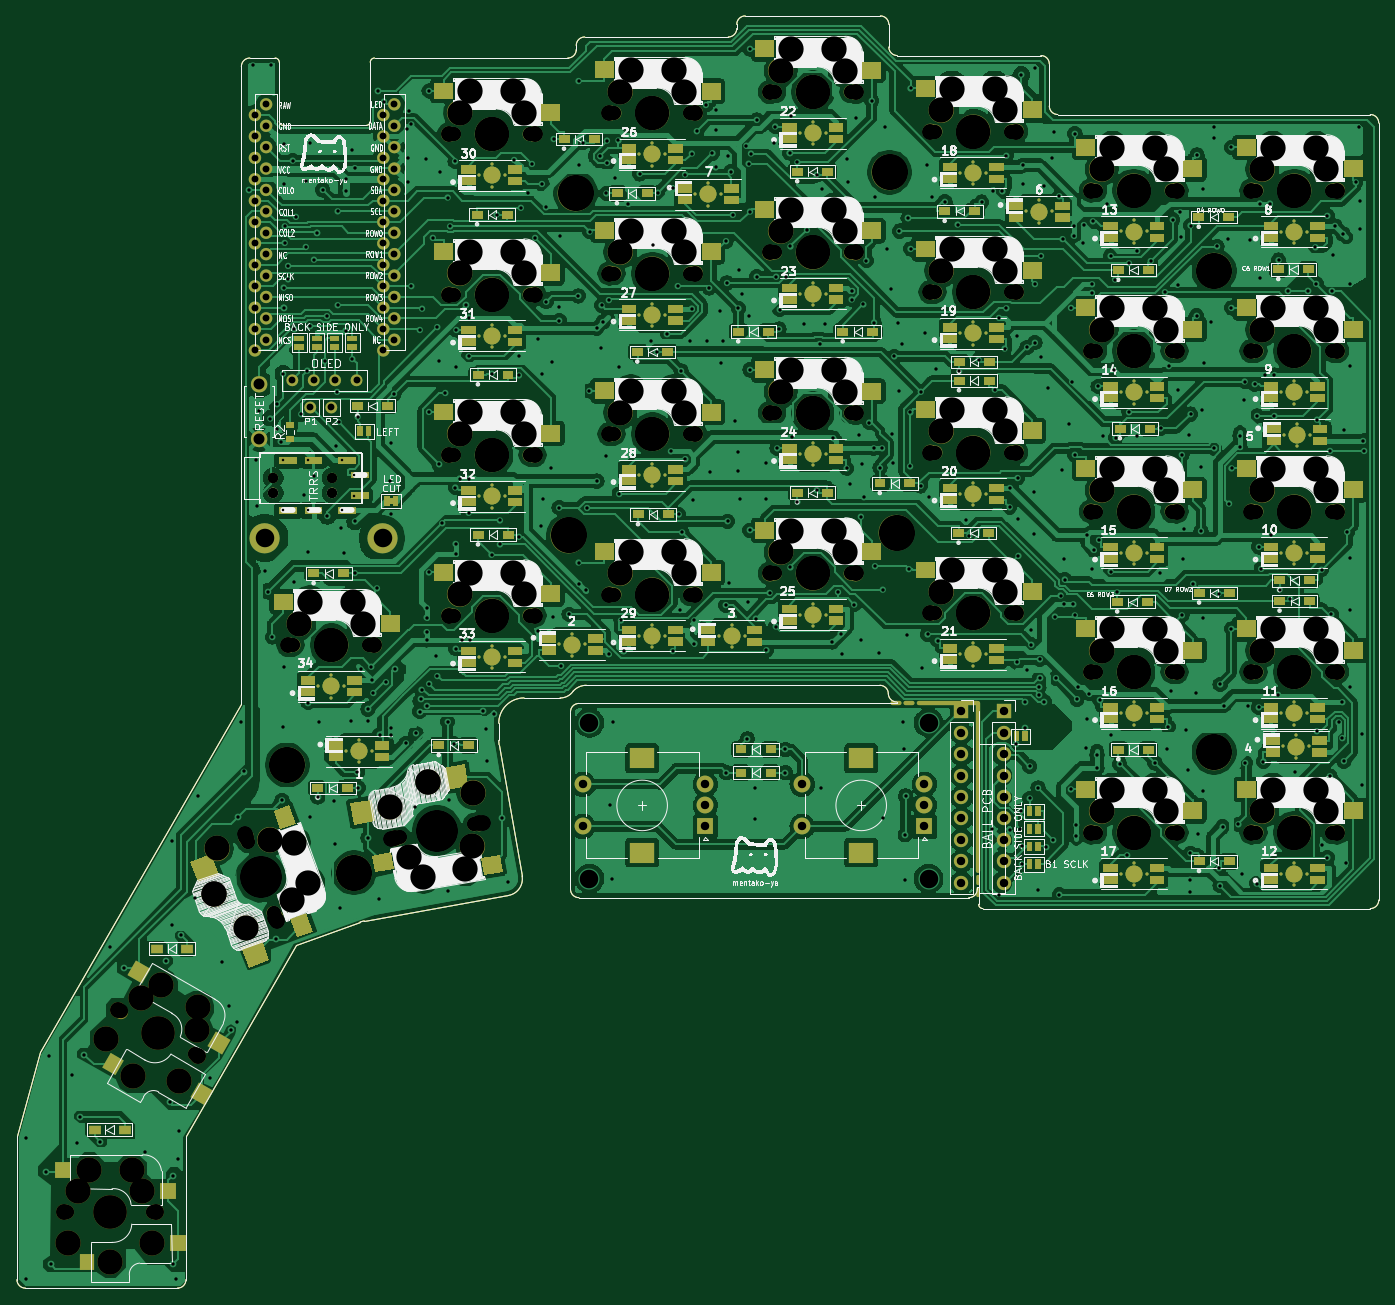
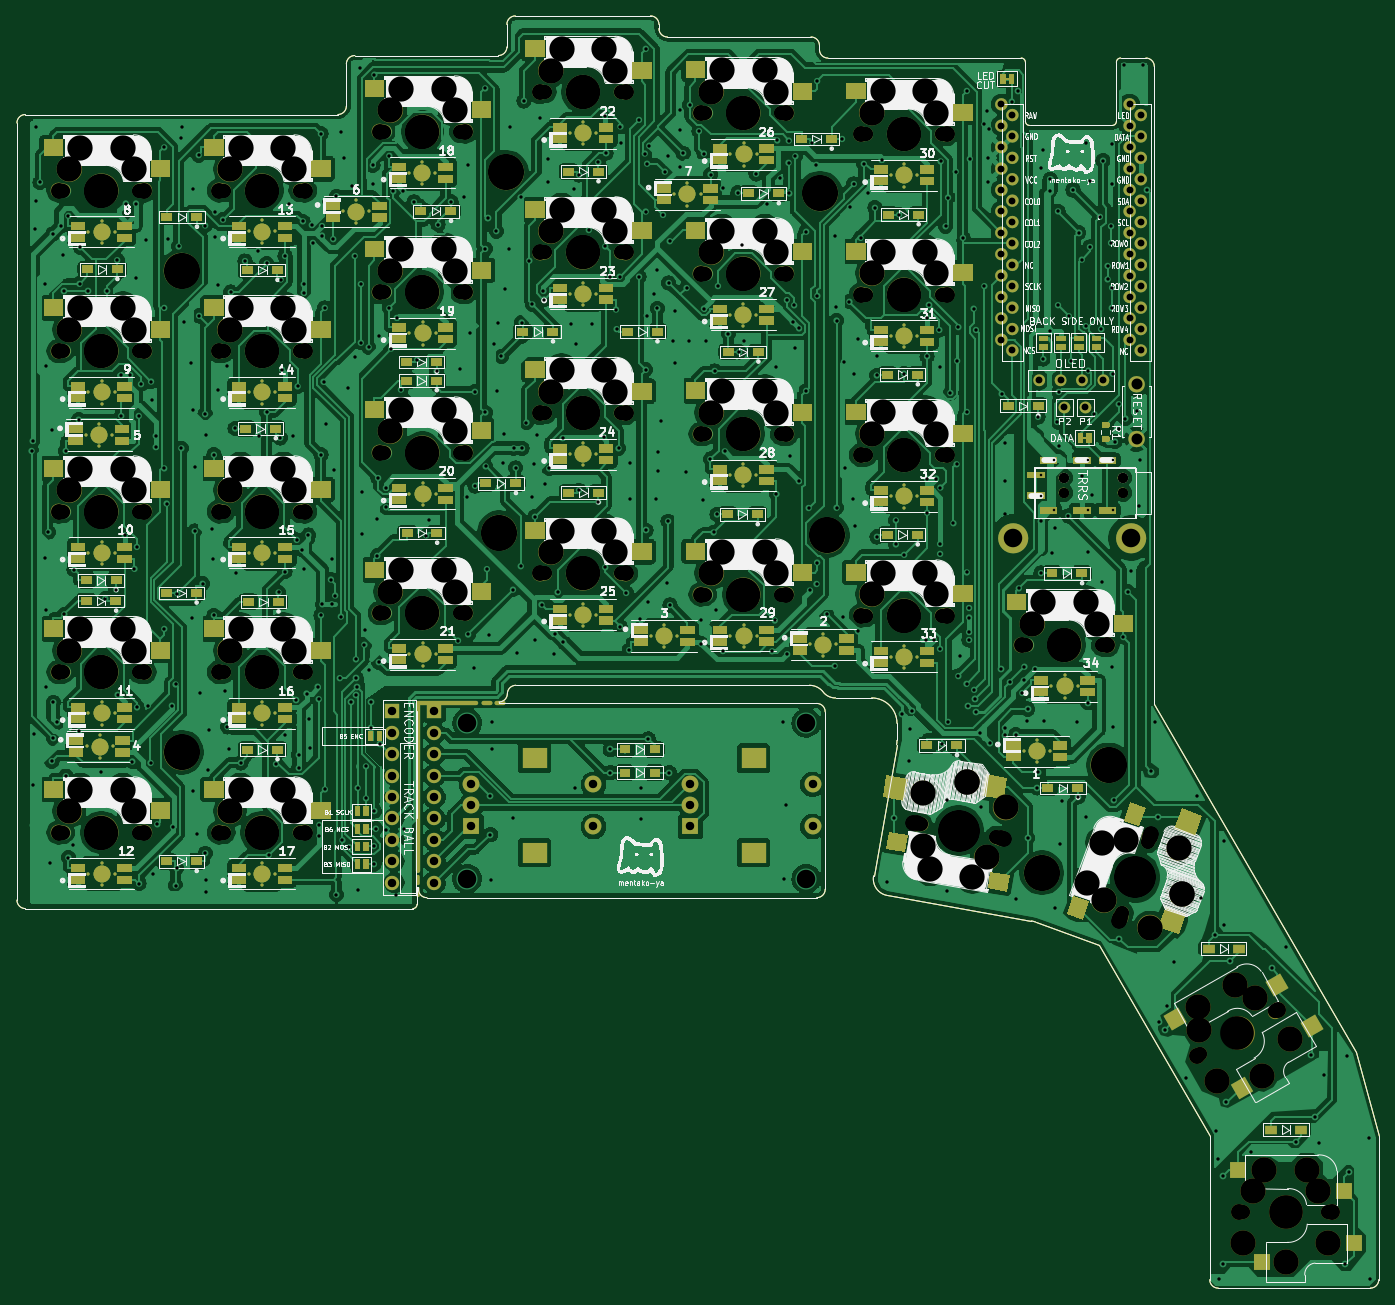
Circuit board: 11 layer files. Board 161.6 x 151.0 mm.
- bottom_copper: mtk64_R_rev2-B_Cu.gbr (1808204 bytes)
- bottom_mask: mtk64_R_rev2-B_Mask.gbr (87375 bytes)
- paste: mtk64_R_rev2-B_Paste.gbr (5694 bytes)
- bottom_silk: mtk64_R_rev2-B_Silkscreen.gbr (264087 bytes)
- outline: mtk64_R_rev2-Edge_Cuts.gbr (4657 bytes)
- top_copper: mtk64_R_rev2-F_Cu.gbr (1671665 bytes)
- top_mask: mtk64_R_rev2-F_Mask.gbr (87155 bytes)
- paste: mtk64_R_rev2-F_Paste.gbr (5694 bytes)
- top_silk: mtk64_R_rev2-F_Silkscreen.gbr (270324 bytes)
- drill: mtk64_R_rev2-NPTH.drl (11306 bytes)
- drill: mtk64_R_rev2-PTH.drl (18250 bytes)

=== bottom_copper: mtk64_R_rev2-B_Cu.gbr (1808204 bytes, source omitted) ===
=== bottom_mask: mtk64_R_rev2-B_Mask.gbr (87375 bytes, source omitted) ===
=== paste: mtk64_R_rev2-B_Paste.gbr ===
%TF.GenerationSoftware,KiCad,Pcbnew,(6.0.4-0)*%
%TF.CreationDate,2022-10-10T22:28:29+09:00*%
%TF.ProjectId,mtk64_R_rev2,6d746b36-345f-4525-9f72-6576322e6b69,rev?*%
%TF.SameCoordinates,Original*%
%TF.FileFunction,Paste,Bot*%
%TF.FilePolarity,Positive*%
%FSLAX46Y46*%
G04 Gerber Fmt 4.6, Leading zero omitted, Abs format (unit mm)*
G04 Created by KiCad (PCBNEW (6.0.4-0)) date 2022-10-10 22:28:29*
%MOMM*%
%LPD*%
G01*
G04 APERTURE LIST*
G04 Aperture macros list*
%AMRotRect*
0 Rectangle, with rotation*
0 The origin of the aperture is its center*
0 $1 length*
0 $2 width*
0 $3 Rotation angle, in degrees counterclockwise*
0 Add horizontal line*
21,1,$1,$2,0,0,$3*%
G04 Aperture macros list end*
%TA.AperFunction,Profile*%
%ADD10C,0.050000*%
%TD*%
%ADD11R,1.300000X0.950000*%
%ADD12RotRect,2.000000X2.000000X150.000000*%
%ADD13RotRect,1.900000X2.000000X150.000000*%
%ADD14R,2.000000X2.000000*%
%ADD15R,1.900000X2.000000*%
%ADD16R,1.400000X1.000000*%
G04 APERTURE END LIST*
D10*
X119938840Y-141686773D02*
G75*
G03*
X121560720Y-139371800I-348040J1969473D01*
G01*
X92739050Y-42794710D02*
X92739050Y-49794710D01*
X175746370Y-142744710D02*
X175746370Y-142200000D01*
X127300000Y-140950000D02*
X127300000Y-119895000D01*
X175746370Y-140700000D02*
X175746370Y-142200000D01*
X119938839Y-141686766D02*
X102826480Y-144710942D01*
X94772510Y-147583562D02*
X81659892Y-170295285D01*
X80659892Y-188295292D02*
G75*
G03*
X81659892Y-187295285I8J999992D01*
G01*
X203185000Y-143244710D02*
X176246370Y-143244710D01*
X89239050Y-42294710D02*
X92239050Y-42294710D01*
X103039050Y-50294750D02*
G75*
G03*
X103539050Y-49794710I-50J500050D01*
G01*
X93239050Y-50294710D02*
X103039050Y-50294710D01*
X121785000Y-118244700D02*
G75*
G03*
X118785000Y-121244710I0J-3000000D01*
G01*
X165084990Y-38294710D02*
G75*
G03*
X164085000Y-37294710I-999990J10D01*
G01*
X64339384Y-160295285D02*
X61600000Y-170295285D01*
X127985000Y-41294710D02*
X127985000Y-40794710D01*
X184135000Y-42994710D02*
X184135000Y-47994710D01*
X81659892Y-170295285D02*
X81659892Y-187295285D01*
X174585000Y-141950000D02*
X128300000Y-141950000D01*
X146035000Y-39794700D02*
G75*
G03*
X147035000Y-38794710I0J1000000D01*
G01*
X165026387Y-117769709D02*
G75*
G03*
X164026430Y-116744710I-1000087J24609D01*
G01*
X92739090Y-49794710D02*
G75*
G03*
X93239050Y-50294710I500010J10D01*
G01*
X184134990Y-42994710D02*
G75*
G03*
X183135000Y-41994710I-999990J10D01*
G01*
X165084990Y-40994710D02*
G75*
G03*
X166085000Y-41994710I1000010J10D01*
G01*
X175746370Y-132544710D02*
X175746370Y-119744710D01*
X128985000Y-39794710D02*
X146035000Y-39794710D01*
X222235000Y-143244710D02*
X203185000Y-143244710D01*
X104039050Y-42294650D02*
G75*
G03*
X103539050Y-42794710I50J-500050D01*
G01*
X127300000Y-140950000D02*
G75*
G03*
X128300000Y-141950000I1000000J0D01*
G01*
X128985000Y-39794700D02*
G75*
G03*
X127985000Y-40794710I0J-1000000D01*
G01*
X175585000Y-140700000D02*
X175585000Y-140950000D01*
X126985000Y-42294700D02*
G75*
G03*
X127985000Y-41294710I0J1000000D01*
G01*
X164026430Y-116744710D02*
X128921490Y-116744710D01*
X148035000Y-37294710D02*
X164085000Y-37294710D01*
X126075000Y-118244710D02*
X121785000Y-118244710D01*
X175746390Y-142744710D02*
G75*
G03*
X176246370Y-143244710I500010J10D01*
G01*
X118784995Y-123283640D02*
G75*
G03*
X118830100Y-123801860I3000005J40D01*
G01*
X61600000Y-187295285D02*
X61600000Y-170295285D01*
X118830100Y-123801860D02*
X121560720Y-139371800D01*
X166026430Y-118725000D02*
X166026430Y-118895000D01*
X129171490Y-116744713D02*
G75*
G03*
X127610240Y-117450000I10J-2080687D01*
G01*
X89239050Y-42294650D02*
G75*
G03*
X88239050Y-43294710I50J-1000050D01*
G01*
X223234990Y-49994710D02*
G75*
G03*
X222235000Y-48994710I-999990J10D01*
G01*
X165085000Y-38294710D02*
X165085000Y-40994710D01*
X80659892Y-188295285D02*
X62600000Y-188295285D01*
X175585000Y-140700000D02*
X175746370Y-140700000D01*
X174585000Y-141950000D02*
G75*
G03*
X175585000Y-140950000I0J1000000D01*
G01*
X118785000Y-121244710D02*
X118785002Y-123283640D01*
X94772510Y-147583562D02*
X102322490Y-144846090D01*
X88239050Y-119000000D02*
X64339384Y-160295285D01*
X126075000Y-118244708D02*
G75*
G03*
X127610240Y-117450000I28500J1825208D01*
G01*
X128300000Y-118895000D02*
G75*
G03*
X127300000Y-119895000I0J-1000000D01*
G01*
X102826479Y-144710937D02*
G75*
G03*
X102322490Y-144846090I522121J-2954263D01*
G01*
X128300000Y-118895000D02*
X166026430Y-118895000D01*
X185135000Y-48994710D02*
X222235000Y-48994710D01*
X222235000Y-143244700D02*
G75*
G03*
X223235000Y-142244710I0J1000000D01*
G01*
X88239050Y-119000000D02*
X88239050Y-43294710D01*
X61600015Y-187295285D02*
G75*
G03*
X62600000Y-188295285I999985J-15D01*
G01*
X148035000Y-37294700D02*
G75*
G03*
X147035000Y-38294710I0J-1000000D01*
G01*
X92738990Y-42794710D02*
G75*
G03*
X92239050Y-42294710I-499990J10D01*
G01*
X103539050Y-49794710D02*
X103539050Y-42794710D01*
X223235000Y-49994710D02*
X223235000Y-142244710D01*
X104039050Y-42294710D02*
X126985000Y-42294710D01*
X147035000Y-38794710D02*
X147035000Y-38294710D01*
X184134990Y-47994710D02*
G75*
G03*
X185135000Y-48994710I1000010J10D01*
G01*
X165026444Y-117769709D02*
G75*
G03*
X166026430Y-118725000I999956J45709D01*
G01*
X166085000Y-41994710D02*
X183135000Y-41994710D01*
D11*
%TO.C,D1*%
X147530000Y-124355000D03*
X151080000Y-124355000D03*
%TD*%
D12*
%TO.C,SW2*%
X73660088Y-152351351D03*
X69500857Y-157155350D03*
X85755405Y-156401647D03*
D13*
X77840534Y-164510606D03*
%TD*%
D11*
%TO.C,D1*%
X147530000Y-127105000D03*
X151080000Y-127105000D03*
%TD*%
D14*
%TO.C,SW2*%
X65759892Y-176755285D03*
X64559892Y-182995285D03*
D15*
X75459892Y-185195285D03*
D14*
X78259892Y-174215285D03*
%TD*%
D16*
%TO.C,D24*%
X78225000Y-148000000D03*
X81775000Y-148000000D03*
%TD*%
%TO.C,D24*%
X74375000Y-169475000D03*
X70825000Y-169475000D03*
%TD*%
M02*

=== bottom_silk: mtk64_R_rev2-B_Silkscreen.gbr (264087 bytes, source omitted) ===
=== outline: mtk64_R_rev2-Edge_Cuts.gbr ===
%TF.GenerationSoftware,KiCad,Pcbnew,(6.0.4-0)*%
%TF.CreationDate,2022-10-10T22:28:30+09:00*%
%TF.ProjectId,mtk64_R_rev2,6d746b36-345f-4525-9f72-6576322e6b69,rev?*%
%TF.SameCoordinates,Original*%
%TF.FileFunction,Profile,NP*%
%FSLAX46Y46*%
G04 Gerber Fmt 4.6, Leading zero omitted, Abs format (unit mm)*
G04 Created by KiCad (PCBNEW (6.0.4-0)) date 2022-10-10 22:28:30*
%MOMM*%
%LPD*%
G01*
G04 APERTURE LIST*
%TA.AperFunction,Profile*%
%ADD10C,0.050000*%
%TD*%
G04 APERTURE END LIST*
D10*
X119938840Y-141686773D02*
G75*
G03*
X121560720Y-139371800I-348040J1969473D01*
G01*
X92739050Y-42794710D02*
X92739050Y-49794710D01*
X175746370Y-142744710D02*
X175746370Y-142200000D01*
X127300000Y-140950000D02*
X127300000Y-119895000D01*
X175746370Y-140700000D02*
X175746370Y-142200000D01*
X119938839Y-141686766D02*
X102826480Y-144710942D01*
X94772510Y-147583562D02*
X81659892Y-170295285D01*
X80659892Y-188295292D02*
G75*
G03*
X81659892Y-187295285I8J999992D01*
G01*
X203185000Y-143244710D02*
X176246370Y-143244710D01*
X89239050Y-42294710D02*
X92239050Y-42294710D01*
X103039050Y-50294750D02*
G75*
G03*
X103539050Y-49794710I-50J500050D01*
G01*
X93239050Y-50294710D02*
X103039050Y-50294710D01*
X121785000Y-118244700D02*
G75*
G03*
X118785000Y-121244710I0J-3000000D01*
G01*
X165084990Y-38294710D02*
G75*
G03*
X164085000Y-37294710I-999990J10D01*
G01*
X64339384Y-160295285D02*
X61600000Y-170295285D01*
X127985000Y-41294710D02*
X127985000Y-40794710D01*
X184135000Y-42994710D02*
X184135000Y-47994710D01*
X81659892Y-170295285D02*
X81659892Y-187295285D01*
X174585000Y-141950000D02*
X128300000Y-141950000D01*
X146035000Y-39794700D02*
G75*
G03*
X147035000Y-38794710I0J1000000D01*
G01*
X165026387Y-117769709D02*
G75*
G03*
X164026430Y-116744710I-1000087J24609D01*
G01*
X92739090Y-49794710D02*
G75*
G03*
X93239050Y-50294710I500010J10D01*
G01*
X184134990Y-42994710D02*
G75*
G03*
X183135000Y-41994710I-999990J10D01*
G01*
X165084990Y-40994710D02*
G75*
G03*
X166085000Y-41994710I1000010J10D01*
G01*
X175746370Y-132544710D02*
X175746370Y-119744710D01*
X128985000Y-39794710D02*
X146035000Y-39794710D01*
X222235000Y-143244710D02*
X203185000Y-143244710D01*
X104039050Y-42294650D02*
G75*
G03*
X103539050Y-42794710I50J-500050D01*
G01*
X127300000Y-140950000D02*
G75*
G03*
X128300000Y-141950000I1000000J0D01*
G01*
X128985000Y-39794700D02*
G75*
G03*
X127985000Y-40794710I0J-1000000D01*
G01*
X175585000Y-140700000D02*
X175585000Y-140950000D01*
X126985000Y-42294700D02*
G75*
G03*
X127985000Y-41294710I0J1000000D01*
G01*
X164026430Y-116744710D02*
X128921490Y-116744710D01*
X148035000Y-37294710D02*
X164085000Y-37294710D01*
X126075000Y-118244710D02*
X121785000Y-118244710D01*
X175746390Y-142744710D02*
G75*
G03*
X176246370Y-143244710I500010J10D01*
G01*
X118784995Y-123283640D02*
G75*
G03*
X118830100Y-123801860I3000005J40D01*
G01*
X61600000Y-187295285D02*
X61600000Y-170295285D01*
X118830100Y-123801860D02*
X121560720Y-139371800D01*
X166026430Y-118725000D02*
X166026430Y-118895000D01*
X129171490Y-116744713D02*
G75*
G03*
X127610240Y-117450000I10J-2080687D01*
G01*
X89239050Y-42294650D02*
G75*
G03*
X88239050Y-43294710I50J-1000050D01*
G01*
X223234990Y-49994710D02*
G75*
G03*
X222235000Y-48994710I-999990J10D01*
G01*
X165085000Y-38294710D02*
X165085000Y-40994710D01*
X80659892Y-188295285D02*
X62600000Y-188295285D01*
X175585000Y-140700000D02*
X175746370Y-140700000D01*
X174585000Y-141950000D02*
G75*
G03*
X175585000Y-140950000I0J1000000D01*
G01*
X118785000Y-121244710D02*
X118785002Y-123283640D01*
X94772510Y-147583562D02*
X102322490Y-144846090D01*
X88239050Y-119000000D02*
X64339384Y-160295285D01*
X126075000Y-118244708D02*
G75*
G03*
X127610240Y-117450000I28500J1825208D01*
G01*
X128300000Y-118895000D02*
G75*
G03*
X127300000Y-119895000I0J-1000000D01*
G01*
X102826479Y-144710937D02*
G75*
G03*
X102322490Y-144846090I522121J-2954263D01*
G01*
X128300000Y-118895000D02*
X166026430Y-118895000D01*
X185135000Y-48994710D02*
X222235000Y-48994710D01*
X222235000Y-143244700D02*
G75*
G03*
X223235000Y-142244710I0J1000000D01*
G01*
X88239050Y-119000000D02*
X88239050Y-43294710D01*
X61600015Y-187295285D02*
G75*
G03*
X62600000Y-188295285I999985J-15D01*
G01*
X148035000Y-37294700D02*
G75*
G03*
X147035000Y-38294710I0J-1000000D01*
G01*
X92738990Y-42794710D02*
G75*
G03*
X92239050Y-42294710I-499990J10D01*
G01*
X103539050Y-49794710D02*
X103539050Y-42794710D01*
X223235000Y-49994710D02*
X223235000Y-142244710D01*
X104039050Y-42294710D02*
X126985000Y-42294710D01*
X147035000Y-38794710D02*
X147035000Y-38294710D01*
X184134990Y-47994710D02*
G75*
G03*
X185135000Y-48994710I1000010J10D01*
G01*
X165026444Y-117769709D02*
G75*
G03*
X166026430Y-118725000I999956J45709D01*
G01*
X166085000Y-41994710D02*
X183135000Y-41994710D01*
M02*

=== top_copper: mtk64_R_rev2-F_Cu.gbr (1671665 bytes, source omitted) ===
=== top_mask: mtk64_R_rev2-F_Mask.gbr (87155 bytes, source omitted) ===
=== paste: mtk64_R_rev2-F_Paste.gbr ===
%TF.GenerationSoftware,KiCad,Pcbnew,(6.0.4-0)*%
%TF.CreationDate,2022-10-10T22:28:29+09:00*%
%TF.ProjectId,mtk64_R_rev2,6d746b36-345f-4525-9f72-6576322e6b69,rev?*%
%TF.SameCoordinates,Original*%
%TF.FileFunction,Paste,Top*%
%TF.FilePolarity,Positive*%
%FSLAX46Y46*%
G04 Gerber Fmt 4.6, Leading zero omitted, Abs format (unit mm)*
G04 Created by KiCad (PCBNEW (6.0.4-0)) date 2022-10-10 22:28:29*
%MOMM*%
%LPD*%
G01*
G04 APERTURE LIST*
G04 Aperture macros list*
%AMRotRect*
0 Rectangle, with rotation*
0 The origin of the aperture is its center*
0 $1 length*
0 $2 width*
0 $3 Rotation angle, in degrees counterclockwise*
0 Add horizontal line*
21,1,$1,$2,0,0,$3*%
G04 Aperture macros list end*
%TA.AperFunction,Profile*%
%ADD10C,0.050000*%
%TD*%
%ADD11R,1.300000X0.950000*%
%ADD12RotRect,1.800000X2.000000X150.000000*%
%ADD13RotRect,2.000000X2.000000X150.000000*%
%ADD14R,1.400000X1.000000*%
%ADD15R,1.800000X2.000000*%
%ADD16R,2.000000X2.000000*%
G04 APERTURE END LIST*
D10*
X119938840Y-141686773D02*
G75*
G03*
X121560720Y-139371800I-348040J1969473D01*
G01*
X92739050Y-42794710D02*
X92739050Y-49794710D01*
X175746370Y-142744710D02*
X175746370Y-142200000D01*
X127300000Y-140950000D02*
X127300000Y-119895000D01*
X175746370Y-140700000D02*
X175746370Y-142200000D01*
X119938839Y-141686766D02*
X102826480Y-144710942D01*
X94772510Y-147583562D02*
X81659892Y-170295285D01*
X80659892Y-188295292D02*
G75*
G03*
X81659892Y-187295285I8J999992D01*
G01*
X203185000Y-143244710D02*
X176246370Y-143244710D01*
X89239050Y-42294710D02*
X92239050Y-42294710D01*
X103039050Y-50294750D02*
G75*
G03*
X103539050Y-49794710I-50J500050D01*
G01*
X93239050Y-50294710D02*
X103039050Y-50294710D01*
X121785000Y-118244700D02*
G75*
G03*
X118785000Y-121244710I0J-3000000D01*
G01*
X165084990Y-38294710D02*
G75*
G03*
X164085000Y-37294710I-999990J10D01*
G01*
X64339384Y-160295285D02*
X61600000Y-170295285D01*
X127985000Y-41294710D02*
X127985000Y-40794710D01*
X184135000Y-42994710D02*
X184135000Y-47994710D01*
X81659892Y-170295285D02*
X81659892Y-187295285D01*
X174585000Y-141950000D02*
X128300000Y-141950000D01*
X146035000Y-39794700D02*
G75*
G03*
X147035000Y-38794710I0J1000000D01*
G01*
X165026387Y-117769709D02*
G75*
G03*
X164026430Y-116744710I-1000087J24609D01*
G01*
X92739090Y-49794710D02*
G75*
G03*
X93239050Y-50294710I500010J10D01*
G01*
X184134990Y-42994710D02*
G75*
G03*
X183135000Y-41994710I-999990J10D01*
G01*
X165084990Y-40994710D02*
G75*
G03*
X166085000Y-41994710I1000010J10D01*
G01*
X175746370Y-132544710D02*
X175746370Y-119744710D01*
X128985000Y-39794710D02*
X146035000Y-39794710D01*
X222235000Y-143244710D02*
X203185000Y-143244710D01*
X104039050Y-42294650D02*
G75*
G03*
X103539050Y-42794710I50J-500050D01*
G01*
X127300000Y-140950000D02*
G75*
G03*
X128300000Y-141950000I1000000J0D01*
G01*
X128985000Y-39794700D02*
G75*
G03*
X127985000Y-40794710I0J-1000000D01*
G01*
X175585000Y-140700000D02*
X175585000Y-140950000D01*
X126985000Y-42294700D02*
G75*
G03*
X127985000Y-41294710I0J1000000D01*
G01*
X164026430Y-116744710D02*
X128921490Y-116744710D01*
X148035000Y-37294710D02*
X164085000Y-37294710D01*
X126075000Y-118244710D02*
X121785000Y-118244710D01*
X175746390Y-142744710D02*
G75*
G03*
X176246370Y-143244710I500010J10D01*
G01*
X118784995Y-123283640D02*
G75*
G03*
X118830100Y-123801860I3000005J40D01*
G01*
X61600000Y-187295285D02*
X61600000Y-170295285D01*
X118830100Y-123801860D02*
X121560720Y-139371800D01*
X166026430Y-118725000D02*
X166026430Y-118895000D01*
X129171490Y-116744713D02*
G75*
G03*
X127610240Y-117450000I10J-2080687D01*
G01*
X89239050Y-42294650D02*
G75*
G03*
X88239050Y-43294710I50J-1000050D01*
G01*
X223234990Y-49994710D02*
G75*
G03*
X222235000Y-48994710I-999990J10D01*
G01*
X165085000Y-38294710D02*
X165085000Y-40994710D01*
X80659892Y-188295285D02*
X62600000Y-188295285D01*
X175585000Y-140700000D02*
X175746370Y-140700000D01*
X174585000Y-141950000D02*
G75*
G03*
X175585000Y-140950000I0J1000000D01*
G01*
X118785000Y-121244710D02*
X118785002Y-123283640D01*
X94772510Y-147583562D02*
X102322490Y-144846090D01*
X88239050Y-119000000D02*
X64339384Y-160295285D01*
X126075000Y-118244708D02*
G75*
G03*
X127610240Y-117450000I28500J1825208D01*
G01*
X128300000Y-118895000D02*
G75*
G03*
X127300000Y-119895000I0J-1000000D01*
G01*
X102826479Y-144710937D02*
G75*
G03*
X102322490Y-144846090I522121J-2954263D01*
G01*
X128300000Y-118895000D02*
X166026430Y-118895000D01*
X185135000Y-48994710D02*
X222235000Y-48994710D01*
X222235000Y-143244700D02*
G75*
G03*
X223235000Y-142244710I0J1000000D01*
G01*
X88239050Y-119000000D02*
X88239050Y-43294710D01*
X61600015Y-187295285D02*
G75*
G03*
X62600000Y-188295285I999985J-15D01*
G01*
X148035000Y-37294700D02*
G75*
G03*
X147035000Y-38294710I0J-1000000D01*
G01*
X92738990Y-42794710D02*
G75*
G03*
X92239050Y-42294710I-499990J10D01*
G01*
X103539050Y-49794710D02*
X103539050Y-42794710D01*
X223235000Y-49994710D02*
X223235000Y-142244710D01*
X104039050Y-42294710D02*
X126985000Y-42294710D01*
X147035000Y-38794710D02*
X147035000Y-38294710D01*
X184134990Y-47994710D02*
G75*
G03*
X185135000Y-48994710I1000010J10D01*
G01*
X165026444Y-117769709D02*
G75*
G03*
X166026430Y-118725000I999956J45709D01*
G01*
X166085000Y-41994710D02*
X183135000Y-41994710D01*
D11*
%TO.C,D1*%
X147530000Y-124355000D03*
X151080000Y-124355000D03*
%TD*%
D12*
%TO.C,SW2*%
X72990792Y-161710606D03*
D13*
X76055921Y-150801647D03*
X85611238Y-159251351D03*
X83530469Y-165255350D03*
%TD*%
D11*
%TO.C,D1*%
X147530000Y-127105000D03*
X151080000Y-127105000D03*
%TD*%
D14*
%TO.C,D24*%
X74375000Y-169475000D03*
X70825000Y-169475000D03*
%TD*%
D15*
%TO.C,SW2*%
X69859892Y-185195285D03*
D16*
X67059892Y-174215285D03*
X80759892Y-182995285D03*
X79559892Y-176755285D03*
%TD*%
D14*
%TO.C,D24*%
X78225000Y-148000000D03*
X81775000Y-148000000D03*
%TD*%
M02*

=== top_silk: mtk64_R_rev2-F_Silkscreen.gbr (270324 bytes, source omitted) ===
=== drill: mtk64_R_rev2-NPTH.drl (11306 bytes, source omitted) ===
=== drill: mtk64_R_rev2-PTH.drl (18250 bytes, source omitted) ===
